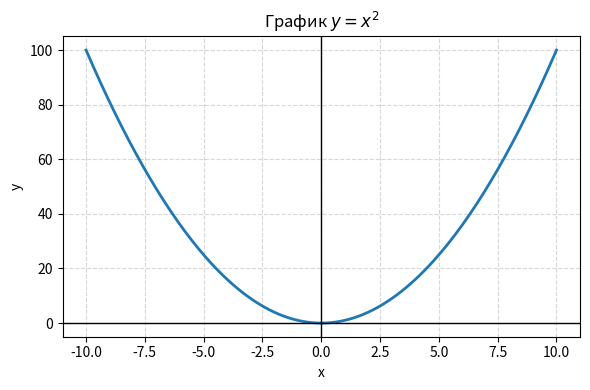

Source code (Python):
import matplotlib.pyplot as plt

def graph() -> None:
    xs = [i / 10 for i in range(-100, 101)]
    ys = [x ** 2 for x in xs]

    plt.figure(figsize=(6, 4), dpi=100)

    plt.plot(xs, ys, linewidth=2)

    plt.title(r"График $y = x^2$")
    plt.xlabel("x")
    plt.ylabel("y")

    plt.grid(True, linestyle="--", alpha=0.5)
    plt.axhline(0, color="black", linewidth=1)
    plt.axvline(0, color="black", linewidth=1)

    plt.tight_layout()
    plt.show()


graph()
